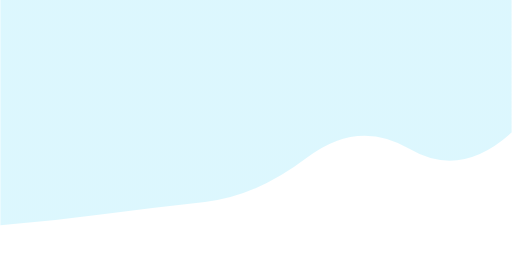
t = 0.00 s
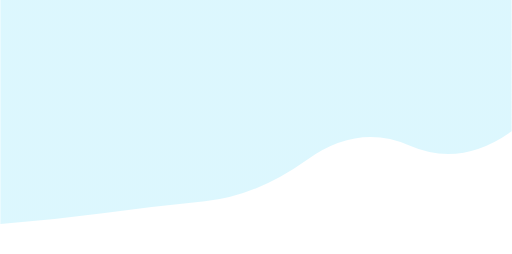
t = 2.78 s
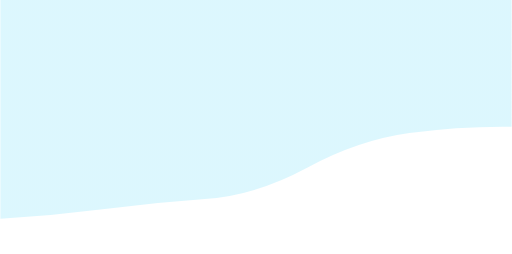
t = 5.55 s
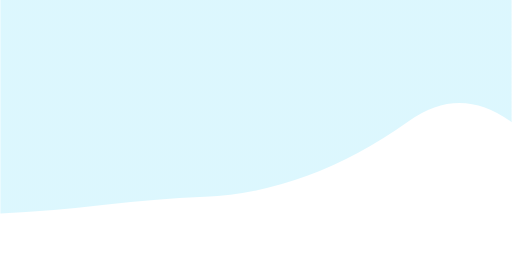
t = 8.33 s

The animated SVG that drew these frames (rendered in a browser with its animation timeline set to each time). Animation: 1 SMIL element (animate=1); frames cover the first 8.32 s, repeats indefinitely.

<?xml version="1.0" encoding="utf-8"?>
<svg xmlns="http://www.w3.org/2000/svg" xmlns:xlink="http://www.w3.org/1999/xlink" style="margin: auto; background: none; display: block; z-index: 1; position: relative; shape-rendering: auto;" width="2560" height="1272" preserveAspectRatio="xMidYMid" viewBox="0 0 2560 1272">
<g transform="translate(1280,636) scale(1,1) translate(-1280,-636)"><linearGradient id="lg-0.541249186766793" x1="0" x2="1" y1="0" y2="0">
  <stop stop-color="#a8ebfc" offset="0"></stop>
  <stop stop-color="#a8ebfc" offset="1"></stop>
</linearGradient><path d="" fill="url(#lg-0.541249186766793)" opacity="0.4">
  <animate attributeName="d" dur="33.333333333333336s" repeatCount="indefinite" keyTimes="0;0.333;0.667;1" calcMode="spline" keySplines="0.5 0 0.5 1;0.5 0 0.5 1;0.5 0 0.5 1" begin="0s" values="M0 0L 0 1128.3500183618094Q 256 1108.3277933960128  512 1073.4841380030434T 1024 1011.1426051286749T 1536 789.1245084126541T 2048 745.3324470112061T 2560 663.8343036696266L 2560 0 Z;M0 0L 0 1062.687294249116Q 256 1052.0456205716507  512 1021.690362178258T 1024 982.5400173886618T 1536 891.3883152212676T 2048 587.7810928700001T 2560 605.4990851471812L 2560 0 Z;M0 0L 0 1077.7558631290615Q 256 1028.0006617566287  512 1007.479644236864T 1024 990.9824474196844T 1536 955.3424997201537T 2048 828.3251595847823T 2560 579.7735510516986L 2560 0 Z;M0 0L 0 1128.3500183618094Q 256 1108.3277933960128  512 1073.4841380030434T 1024 1011.1426051286749T 1536 789.1245084126541T 2048 745.3324470112061T 2560 663.8343036696266L 2560 0 Z"></animate>
</path></g>
</svg>
